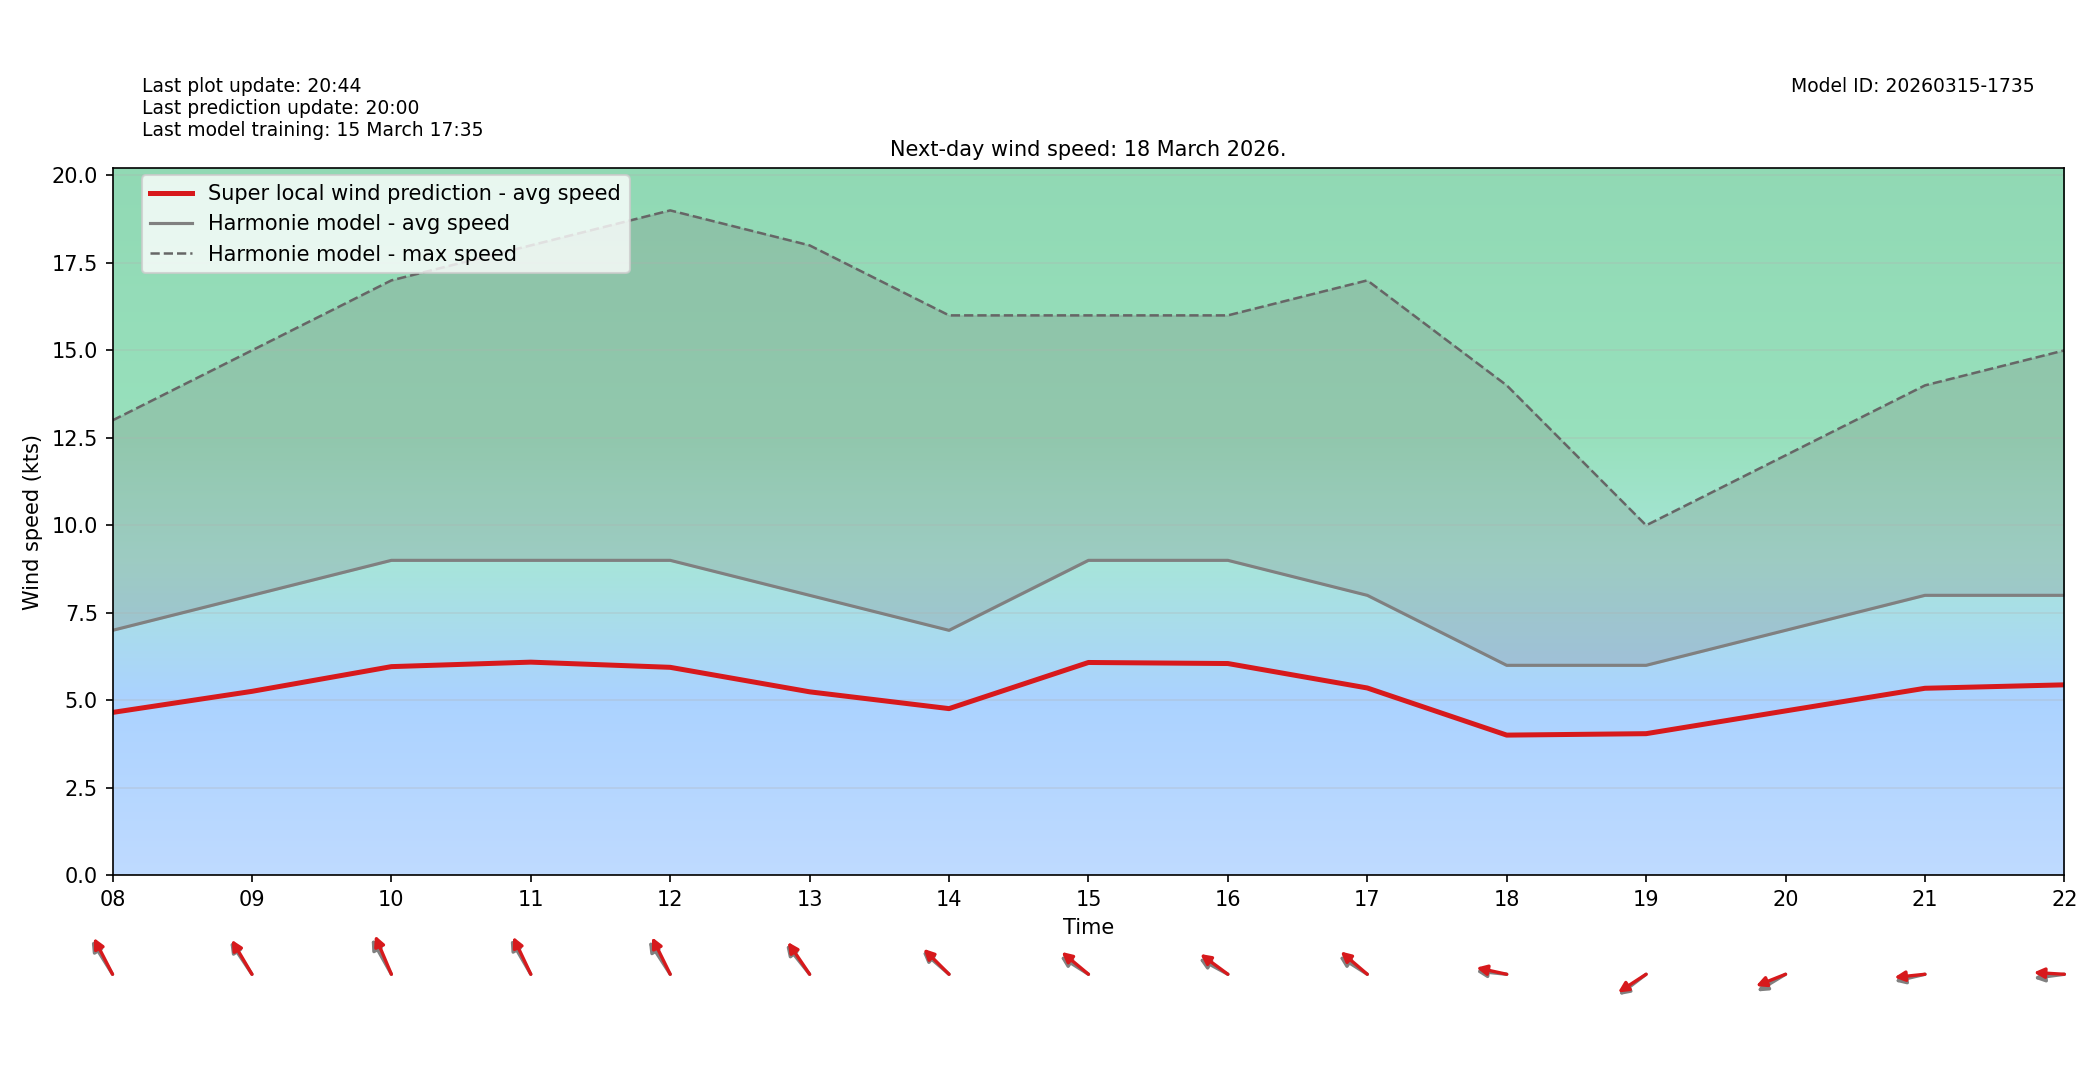

The table this chart was drawn from, first rows:
target_time_utc, hour_utc, forecast_wind_speed, lstm_pred_wind_speed, delta_speed_lstm_minus_forecast, forecast_wind_dir_deg, lstm_pred_wind_dir_deg, delta_dir_lstm_minus_forecast
2026-03-18T00:00:00Z, 00, 7.0, 4.506, -2.494, 136.0, 142, 6.044
2026-03-18T01:00:00Z, 01, 7.0, 4.515, -2.485, 141.0, 145.6, 4.55
2026-03-18T02:00:00Z, 02, 6.0, 3.894, -2.106, 138.0, 142.6, 4.587
2026-03-18T03:00:00Z, 03, 7.0, 4.502, -2.498, 136.0, 140.7, 4.699
2026-03-18T04:00:00Z, 04, 6.0, 4.03, -1.97, 145.0, 149.9, 4.888
2026-03-18T05:00:00Z, 05, 6.0, 3.974, -2.026, 130.0, 134.2, 4.163
2026-03-18T06:00:00Z, 06, 7.0, 4.671, -2.329, 132.0, 138.1, 6.096
2026-03-18T07:00:00Z, 07, 7.0, 4.53, -2.47, 136.0, 139.7, 3.697
2026-03-18T08:00:00Z, 08, 7.0, 4.654, -2.346, 137.0, 142.3, 5.35
2026-03-18T09:00:00Z, 09, 8.0, 5.256, -2.744, 135.0, 138.6, 3.628
2026-03-18T10:00:00Z, 10, 9.0, 5.963, -3.037, 140.0, 147.6, 7.637
2026-03-18T11:00:00Z, 11, 9.0, 6.091, -2.909, 139.0, 144.7, 5.711
2026-03-18T12:00:00Z, 12, 9.0, 5.943, -3.057, 136.0, 143.7, 7.651
2026-03-18T13:00:00Z, 13, 8.0, 5.243, -2.757, 130.0, 134.6, 4.64
2026-03-18T14:00:00Z, 14, 7.0, 4.763, -2.237, 120.0, 123.7, 3.658
2026-03-18T15:00:00Z, 15, 9.0, 6.082, -2.918, 113.0, 119.1, 6.091
2026-03-18T16:00:00Z, 16, 9.0, 6.051, -2.949, 110.0, 116.2, 6.212
2026-03-18T17:00:00Z, 17, 8.0, 5.353, -2.647, 113.0, 119.7, 6.719
2026-03-18T18:00:00Z, 18, 6.0, 4.006, -1.994, 94.0, 98.29, 4.292
2026-03-18T19:00:00Z, 19, 6.0, 4.047, -1.953, 63.0, 66.61, 3.611
2026-03-18T20:00:00Z, 20, 7.0, 4.697, -2.303, 68.0, 75.14, 7.139
2026-03-18T21:00:00Z, 21, 8.0, 5.344, -2.656, 81.0, 86.07, 5.068
2026-03-18T22:00:00Z, 22, 8.0, 5.443, -2.557, 85.0, 92.26, 7.261
2026-03-18T23:00:00Z, 23, 7.0, 4.632, -2.368, 76.0, 81.45, 5.446
